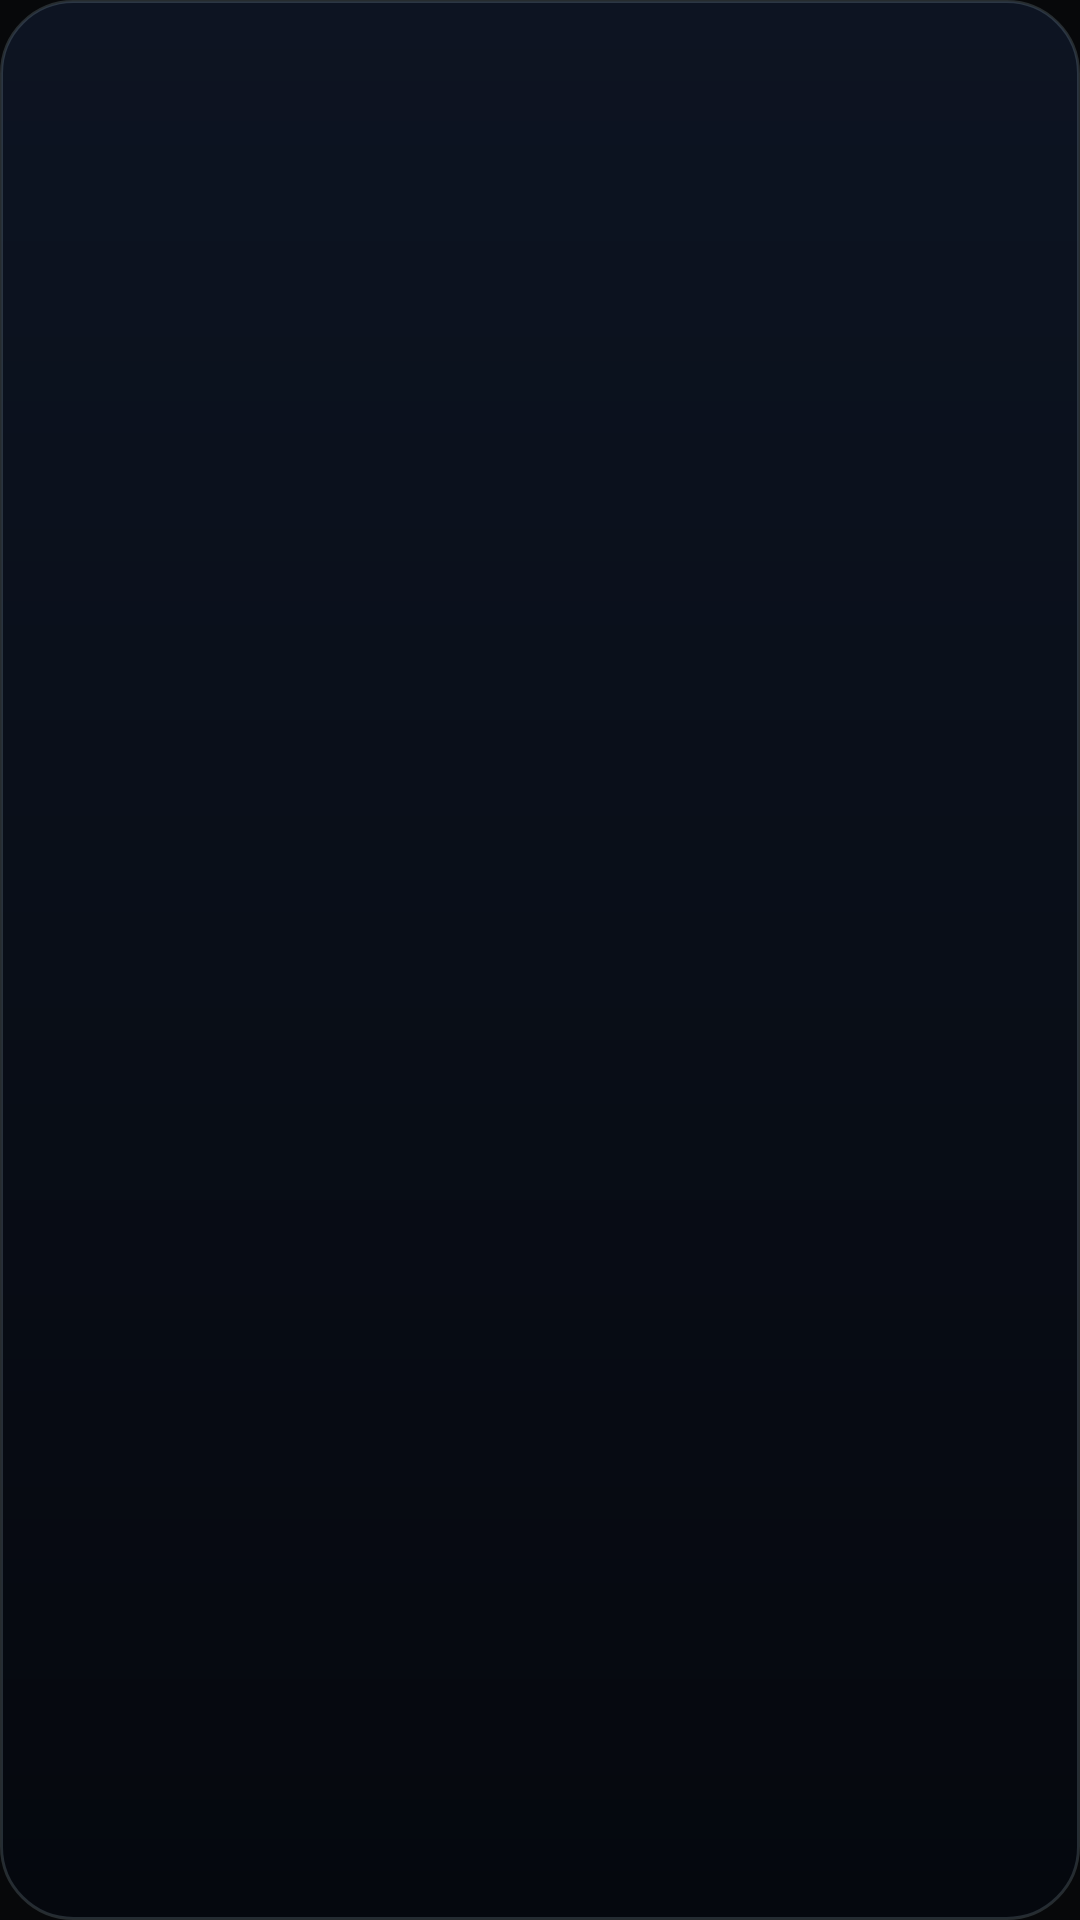

Reconstruct the res/layout file that produces this screen, plus the resources it refers to.
<!-- AndroidManifest.xml: application theme Theme.TeslaChargeCost -->
<!-- res/layout/widget_controls.xml -->
<?xml version="1.0" encoding="utf-8"?>
<LinearLayout xmlns:android="http://schemas.android.com/apk/res/android"
    android:layout_width="match_parent"
    android:layout_height="match_parent"
    android:orientation="vertical"
    android:background="@drawable/widget_bg">
    <ImageView
        android:id="@+id/widget_img"
        android:layout_width="match_parent"
        android:layout_height="0dp"
        android:layout_weight="1"
        android:scaleType="fitCenter"
        android:contentDescription="@string/widget_desc" />
    <LinearLayout
        android:layout_width="match_parent"
        android:layout_height="58dp"
        android:orientation="horizontal"
        android:paddingStart="6dp"
        android:paddingEnd="6dp"
        android:paddingBottom="6dp">
        <ImageView android:id="@+id/btn_serratura" android:layout_width="0dp" android:layout_height="match_parent" android:layout_weight="1" android:scaleType="fitCenter" android:contentDescription="Apri o chiudi" />
        <ImageView android:id="@+id/btn_fari" android:layout_width="0dp" android:layout_height="match_parent" android:layout_weight="1" android:scaleType="fitCenter" android:contentDescription="Lampeggia i fari" />
        <ImageView android:id="@+id/btn_clima" android:layout_width="0dp" android:layout_height="match_parent" android:layout_weight="1" android:scaleType="fitCenter" android:contentDescription="Clima" />
        <ImageView android:id="@+id/btn_sportello" android:layout_width="0dp" android:layout_height="match_parent" android:layout_weight="1" android:scaleType="fitCenter" android:contentDescription="Sportello di ricarica" />
        <ImageView android:id="@+id/btn_sentinella" android:layout_width="0dp" android:layout_height="match_parent" android:layout_weight="1" android:scaleType="fitCenter" android:contentDescription="Sentinella" />
    </LinearLayout>
</LinearLayout>
<!-- resources referenced by this layout -->
<resources>
  <!-- drawable widget_bg (drawable) -->
  <?xml version="1.0" encoding="utf-8"?>
  <shape xmlns:android="http://schemas.android.com/apk/res/android" android:shape="rectangle">
      <gradient android:angle="270" android:startColor="#FF0D1422" android:endColor="#FF05080E" />
      <corners android:radius="24dp" />
      <stroke android:width="1dp" android:color="#28C9E8F9" />
  </shape>
  <string name="widget_desc">Stato della Tesla da marcofabbrini.com. Tocca per aggiornare.</string>
  <style name="Theme.TeslaChargeCost" parent="android:Theme.Material.NoActionBar">
          <item name="android:windowBackground">#FF07080A</item>
          <item name="android:statusBarColor">#FF101114</item>
          <item name="android:navigationBarColor">#FF07080A</item>
      </style>
</resources>
